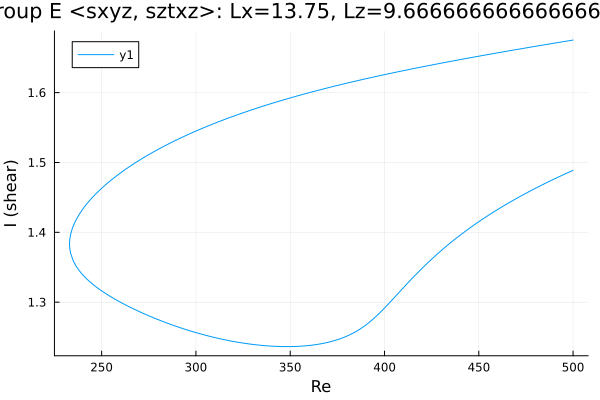

The data file committed next to this chart (first rows):
Re, shear
500.0, 1.675
499, 1.675
497.6, 1.674
496.1, 1.674
494.7, 1.673
493.3, 1.672
491.9, 1.672
490.5, 1.671
489.1, 1.67
487.7, 1.67
486.2, 1.669
484.8, 1.668
483.4, 1.668
482, 1.667
480.6, 1.667
479.2, 1.666
477.8, 1.665
476.3, 1.665
474.9, 1.664
473.5, 1.663
472.1, 1.663
470.7, 1.662
469.9, 1.662
468.5, 1.661
467, 1.66
465.6, 1.66
464.2, 1.659
462.8, 1.658
461.4, 1.658
461.2, 1.658
459.8, 1.657
458.3, 1.656
456.9, 1.656
455.5, 1.655
454.1, 1.654
452.7, 1.653
451.3, 1.653
449.9, 1.652
448.4, 1.651
447, 1.651
445.6, 1.65
444.2, 1.649
442.8, 1.649
441.4, 1.648
440, 1.647
438.5, 1.646
437.1, 1.646
435.7, 1.645
434.3, 1.644
432.9, 1.644
431.5, 1.643
430.1, 1.642
428.6, 1.641
427.2, 1.641
425.8, 1.64
424.4, 1.639
423, 1.638
421.6, 1.638
420.2, 1.637
418.7, 1.636
... 387 more rows
